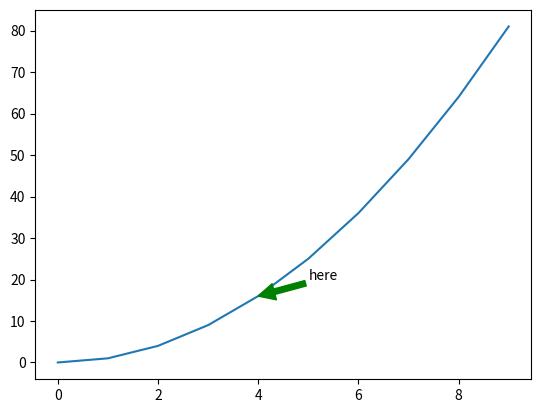

Write the Python code that produced this figure.
import matplotlib.pyplot as plt
import numpy as np

x = np.arange(10)
y = x**2

plt.plot(x,y)
plt.annotate('here', xy=(4,16), xytext=(5,20), arrowprops={'color':'green'})
plt.show()